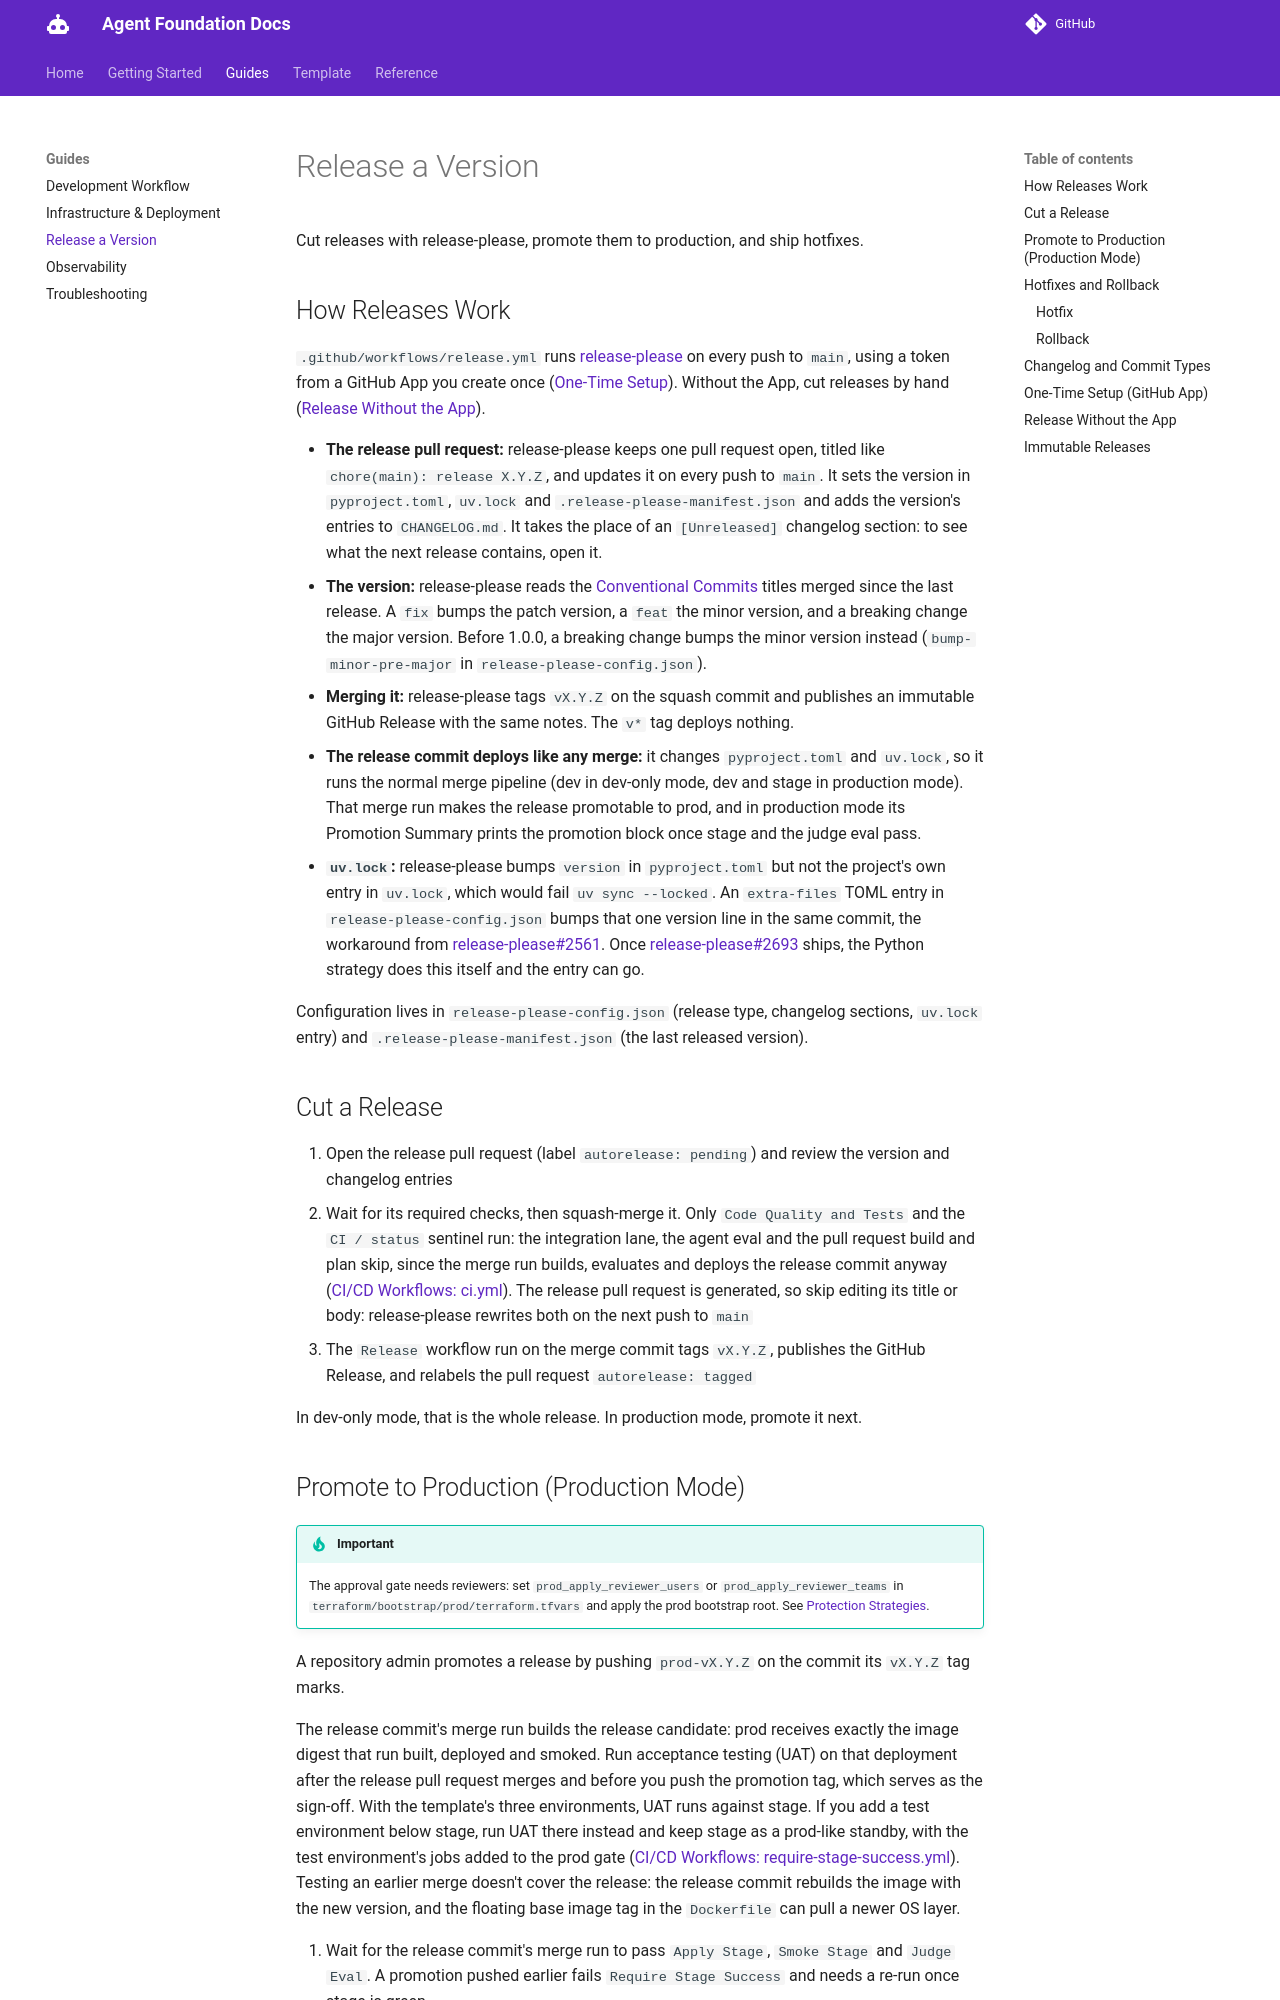

repository: doughayden/agent-foundation · page: releasing/index.html · generator: mkdocs

# Release a Version

Cut releases with release-please, promote them to production, and ship hotfixes.

## How Releases Work

`.github/workflows/release.yml` runs [release-please](https://github.com/googleapis/release-please) on every push to `main`, using a token from a GitHub App you create once ([One-Time Setup](#one-time-setup-github-app)). Without the App, cut releases by hand ([Release Without the App](#release-without-the-app)).

- **The release pull request:** release-please keeps one pull request open, titled like `chore(main): release X.Y.Z`, and updates it on every push to `main`. It sets the version in `pyproject.toml`, `uv.lock` and `.release-please-manifest.json` and adds the version's entries to `CHANGELOG.md`. It takes the place of an `[Unreleased]` changelog section: to see what the next release contains, open it.
- **The version:** release-please reads the [Conventional Commits](https://www.conventionalcommits.org/en/v1.0.0/) titles merged since the last release. A `fix` bumps the patch version, a `feat` the minor version, and a breaking change the major version. Before 1.0.0, a breaking change bumps the minor version instead (`bump-minor-pre-major` in `release-please-config.json`).
- **Merging it:** release-please tags `vX.Y.Z` on the squash commit and publishes an immutable GitHub Release with the same notes. The `v*` tag deploys nothing.
- **The release commit deploys like any merge:** it changes `pyproject.toml` and `uv.lock`, so it runs the normal merge pipeline (dev in dev-only mode, dev and stage in production mode). That merge run makes the release promotable to prod, and in production mode its Promotion Summary prints the promotion block once stage and the judge eval pass.
- **`uv.lock`:** release-please bumps `version` in `pyproject.toml` but not the project's own entry in `uv.lock`, which would fail `uv sync --locked`. An `extra-files` TOML entry in `release-please-config.json` bumps that one version line in the same commit, the workaround from [release-please#2561](https://github.com/googleapis/release-please/issues/2561). Once [release-please#2693](https://github.com/googleapis/release-please/pull/2693) ships, the Python strategy does this itself and the entry can go.

Configuration lives in `release-please-config.json` (release type, changelog sections, `uv.lock` entry) and `.release-please-manifest.json` (the last released version).

## Cut a Release

1. Open the release pull request (label `autorelease: pending`) and review the version and changelog entries
2. Wait for its required checks, then squash-merge it. Only `Code Quality and Tests` and the `CI / status` sentinel run: the integration lane, the agent eval and the pull request build and plan skip, since the merge run builds, evaluates and deploys the release commit anyway ([CI/CD Workflows: ci.yml](references/cicd.md#ciyml)). The release pull request is generated, so skip editing its title or body: release-please rewrites both on the next push to `main`
3. The `Release` workflow run on the merge commit tags `vX.Y.Z`, publishes the GitHub Release, and relabels the pull request `autorelease: tagged`

In dev-only mode, that is the whole release. In production mode, promote it next.
